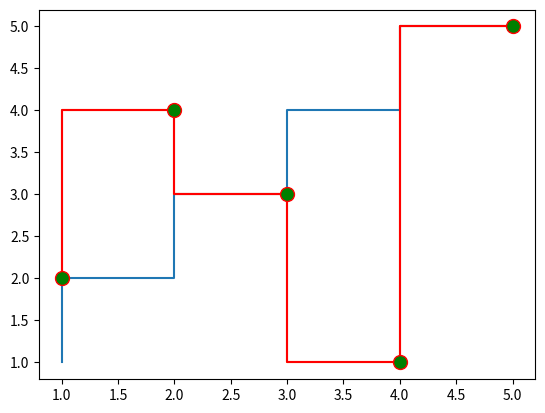

Write the Python code that produced this figure.
import matplotlib.pyplot as plt 

n1 = [1,2,3,4,5] ; n2 = [1,2,3,4,5] ; n3 = [2,4,3,1,5]

plt.step(n1,n2, )
plt.show()

plt.step(n1,n3)
plt.grid()
plt.show()

plt.step( n1,n3, color='r', marker = 'o', mfc = 'g', ms = 10 )
# ms = marker size ; mfc = marker face color 
plt.grid()
plt.show()